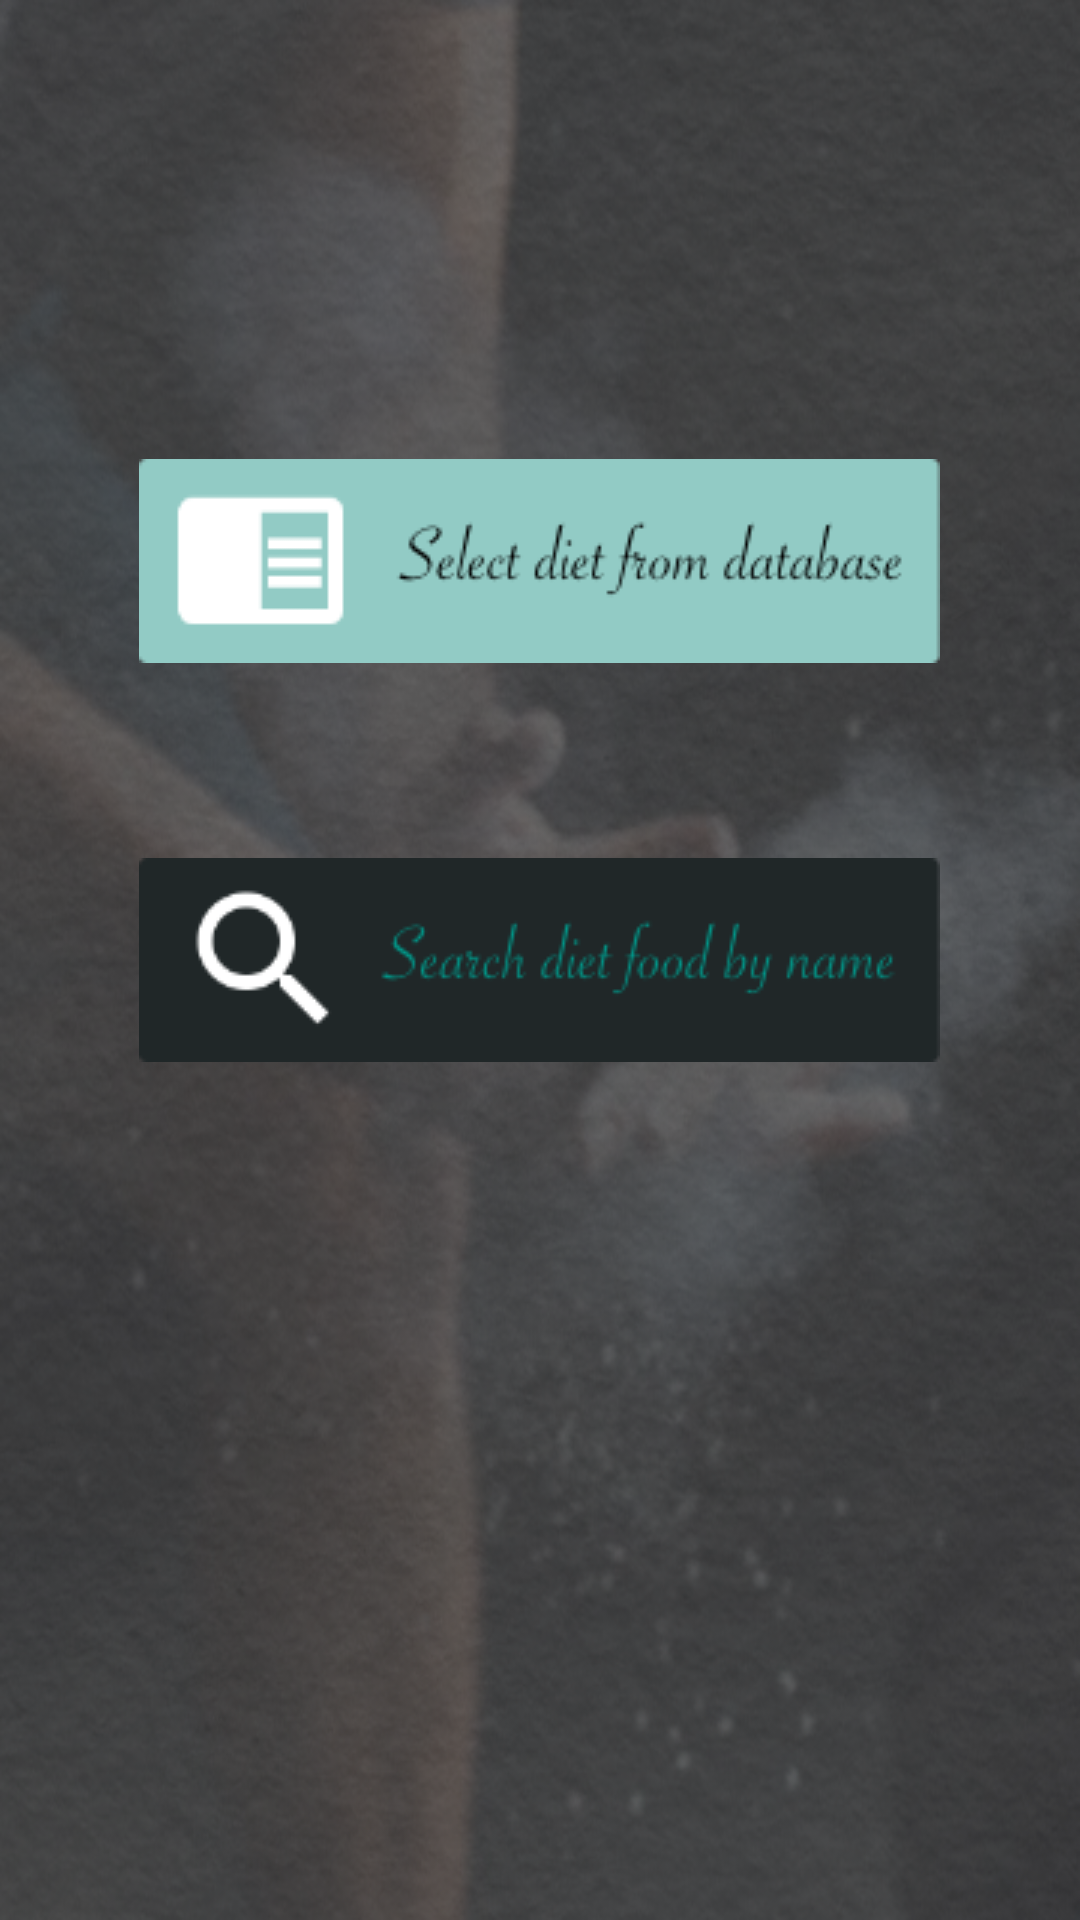

Reconstruct the res/layout file that produces this screen, plus the resources it refers to.
<!-- AndroidManifest.xml: application theme CustomActionBarTheme -->
<!-- res/layout/activity_select_diet_option_activity.xml -->
<?xml version="1.0" encoding="utf-8"?>
<android.support.constraint.ConstraintLayout xmlns:android="http://schemas.android.com/apk/res/android"
    xmlns:app="http://schemas.android.com/apk/res-auto"
    xmlns:tools="http://schemas.android.com/tools"
    android:layout_width="match_parent"
    android:layout_height="match_parent"
    tools:context="com.example.android.moranlee.justgo.activity.activity.food_usage.SelectFoodOption">

    <RelativeLayout
        android:layout_width="fill_parent"
        android:layout_height="fill_parent"
        android:layout_alignParentTop="true"
        android:layout_alignParentStart="true"
        android:background="@drawable/splash_screen2"
        tools:layout_editor_absoluteY="8dp"
        tools:layout_editor_absoluteX="8dp">



        

        <Button
            android:id="@+id/select_from_old_food"
            android:layout_width="wrap_content"
            android:layout_height="wrap_content"
            android:layout_above="@+id/select_search_food_by_name"
            android:layout_alignStart="@+id/select_search_food_by_name"
            android:layout_marginBottom="65dp"
            android:background="@drawable/select_diet" />

        <Button
            android:id="@+id/select_search_food_by_name"
            android:layout_width="wrap_content"
            android:layout_height="wrap_content"
            android:layout_centerHorizontal="true"
            android:layout_centerVertical="true"
            android:background="@drawable/search_diet" />

    </RelativeLayout>
</android.support.constraint.ConstraintLayout>
<!-- resources referenced by this layout -->
<resources>
  <!-- drawable search_diet: png bitmap (drawable, 5934 bytes) -->
  <!-- drawable select_diet: png bitmap (drawable, 5123 bytes) -->
  <!-- drawable splash_screen2: png bitmap (drawable, 613173 bytes) -->
  <style name="CustomActionBarTheme" parent="@style/Theme.AppCompat.Light.DarkActionBar">
          <item name="android:actionBarStyle">@style/MyActionBar</item>
          <item name="android:actionBarTabTextStyle">@style/MyActionBarTabText</item>
          <item name="android:actionMenuTextColor">@color/rice</item>
  
          
          <item name="actionBarStyle">@style/MyActionBar</item>
          <item name="actionBarTabTextStyle">@style/MyActionBarTabText</item>
          <item name="actionMenuTextColor">@color/rice</item>
      </style>
  <style name="MyActionBar" parent="@style/Widget.AppCompat.Light.ActionBar.Solid.Inverse">
          <item name="android:background">@drawable/app_bar</item>
          <item name="android:titleTextStyle">@style/MyActionBarTitleText</item>
  
          
          <item name="background">@drawable/app_bar</item>
          <item name="titleTextStyle">@style/MyActionBarTitleText</item>
      </style>
  <style name="MyActionBarTabText" parent="@style/Widget.AppCompat.ActionBar.TabText">
          <item name="android:textColor">@color/rice</item>
      </style>
  <color name="rice">#F2EDCE</color>
  <!-- drawable app_bar: png bitmap (drawable, 8538 bytes) -->
  <style name="MyActionBarTitleText" parent="@style/TextAppearance.AppCompat.Widget.ActionBar.Title">
          <item name="android:textColor">@color/rice</item>
      </style>
</resources>
